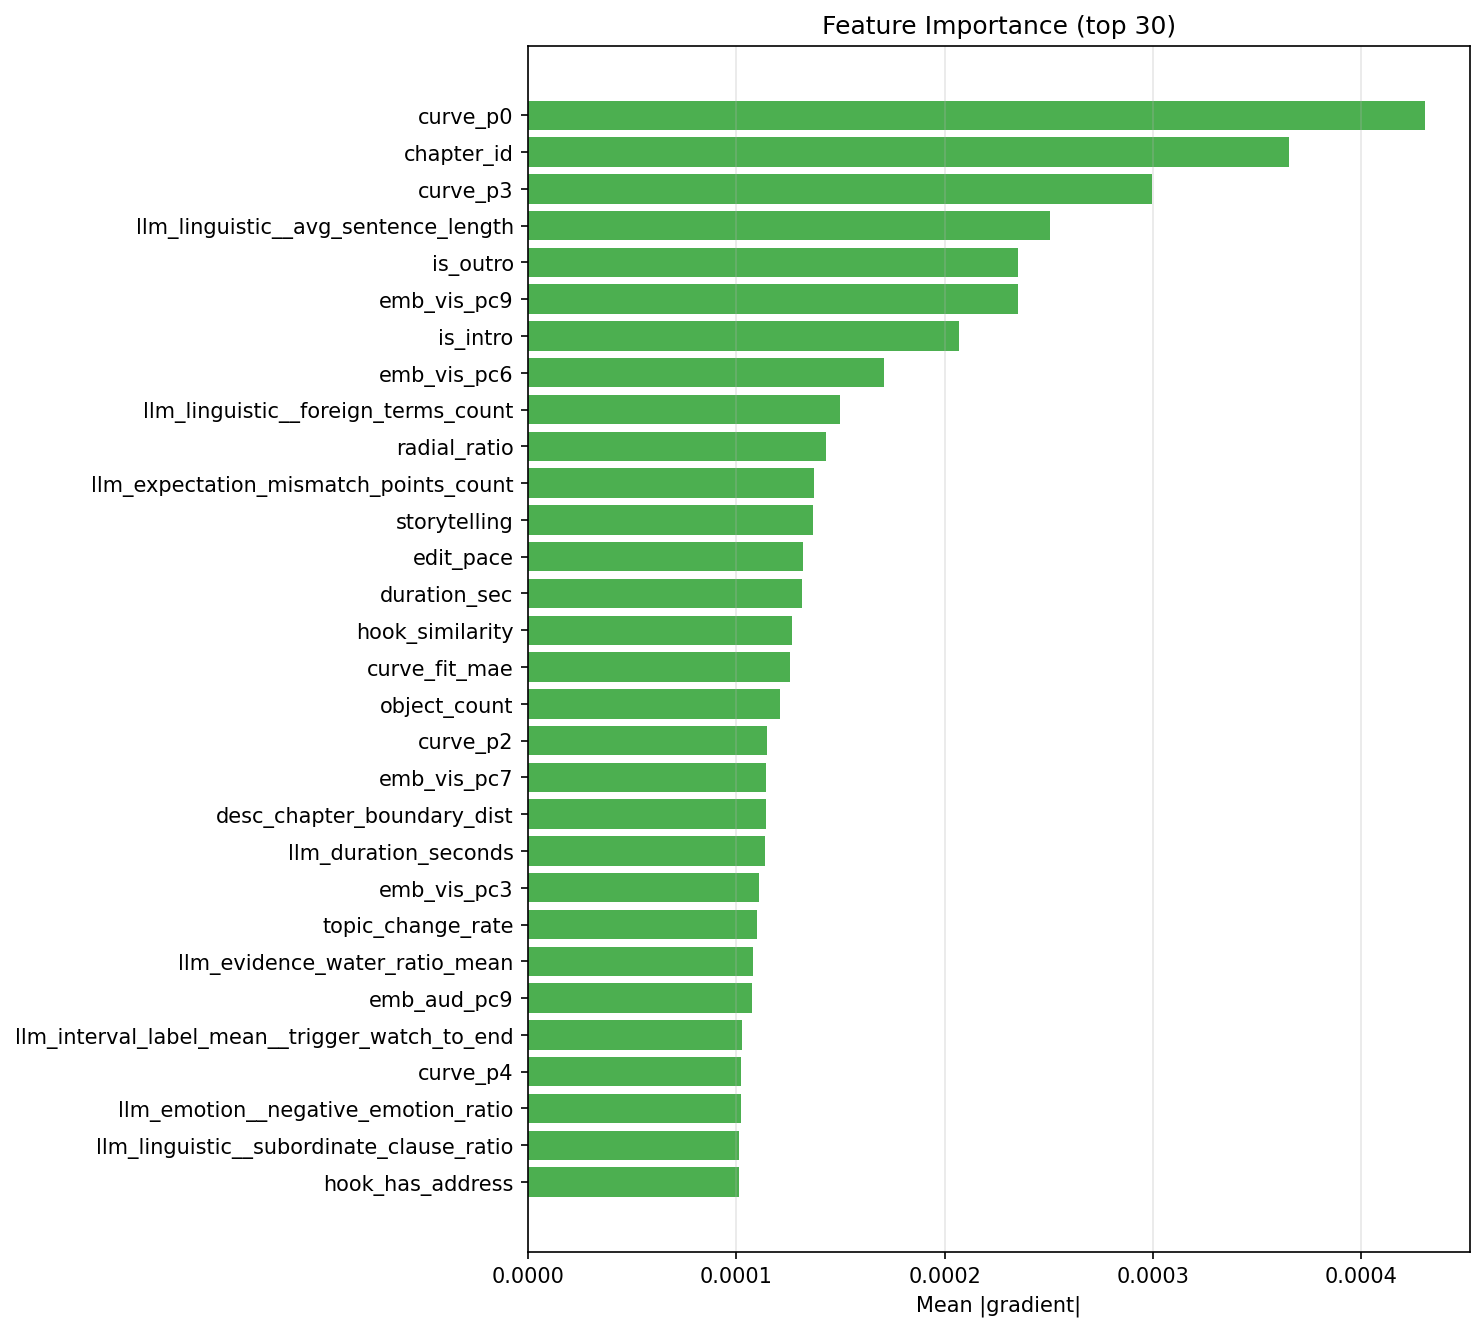

The file beside this chart, header and first rows:
feature, gradient_importance
curve_p0, 0.0004305
chapter_id, 0.0003654
curve_p3, 0.0002994
llm_linguistic__avg_sentence_length, 0.0002507
is_outro, 0.0002352
emb_vis_pc9, 0.0002351
is_intro, 0.000207
emb_vis_pc6, 0.000171
llm_linguistic__foreign_terms_count, 0.0001496
radial_ratio, 0.0001429
llm_expectation_mismatch_points_count, 0.0001372
storytelling, 0.0001366
edit_pace, 0.0001318
duration_sec, 0.0001316
hook_similarity, 0.0001264
curve_fit_mae, 0.0001259
object_count, 0.0001209
curve_p2, 0.0001145
emb_vis_pc7, 0.0001142
desc_chapter_boundary_dist, 0.000114
llm_duration_seconds, 0.0001135
emb_vis_pc3, 0.0001107
topic_change_rate, 0.0001099
llm_evidence_water_ratio_mean, 0.0001077
emb_aud_pc9, 0.0001075
llm_interval_label_mean__trigger_watch_t…, 0.0001028
curve_p4, 0.0001023
llm_emotion__negative_emotion_ratio, 0.000102
llm_linguistic__subordinate_clause_ratio, 0.0001013
hook_has_address, 0.000101
has_example, 9.937187169271056e-05
avg_word_length, 9.90851298411144e-05
emb_txt_pc0, 9.877012871584157e-05
semantic_momentum, 9.757503612490836e-05
viewer_engagement, 9.736214155964262e-05
llm_evidence_concreteness_density_mean, 9.496900383965112e-05
llm_interval_label_mean__solution_fast, 9.311523244832642e-05
emb_aud_pc7, 9.168957408292044e-05
overlay_prob, 9.150858531938865e-05
llm_interval_label_mean__solution_simple, 8.96087585715577e-05
segment_self_similarity, 8.57785915286513e-05
emb_txt_pc11, 8.38105635239117e-05
ekman_intensity, 8.368302987946664e-05
information_density, 8.117274496726168e-05
comment_question_rate_30s, 7.927866845420794e-05
llm_interval_label_mean__solution_radica…, 7.835407141101313e-05
ad_segment_length, 7.767022507323417e-05
emb_txt_pc8, 7.438885186275001e-05
best_curve_type, 7.32810607587453e-05
emb_txt_pc2, 7.16896563062619e-05
ekman_excitement, 7.079227107169573e-05
llm_segments_count, 6.988579443714115e-05
emb_vis_pc10, 6.965672746446216e-05
narrative_momentum, 6.900252119521611e-05
emb_aud_pc10, 6.756266629963648e-05
emb_aud_pc6, 6.735539075179986e-05
ekman_joy, 6.675760778307449e-05
llm_interval_label_mean__why_important, 6.616955542995128e-05
emb_vis_pc4, 6.511673086606606e-05
pitch_mean, 6.505735987047956e-05
... 93 more rows
